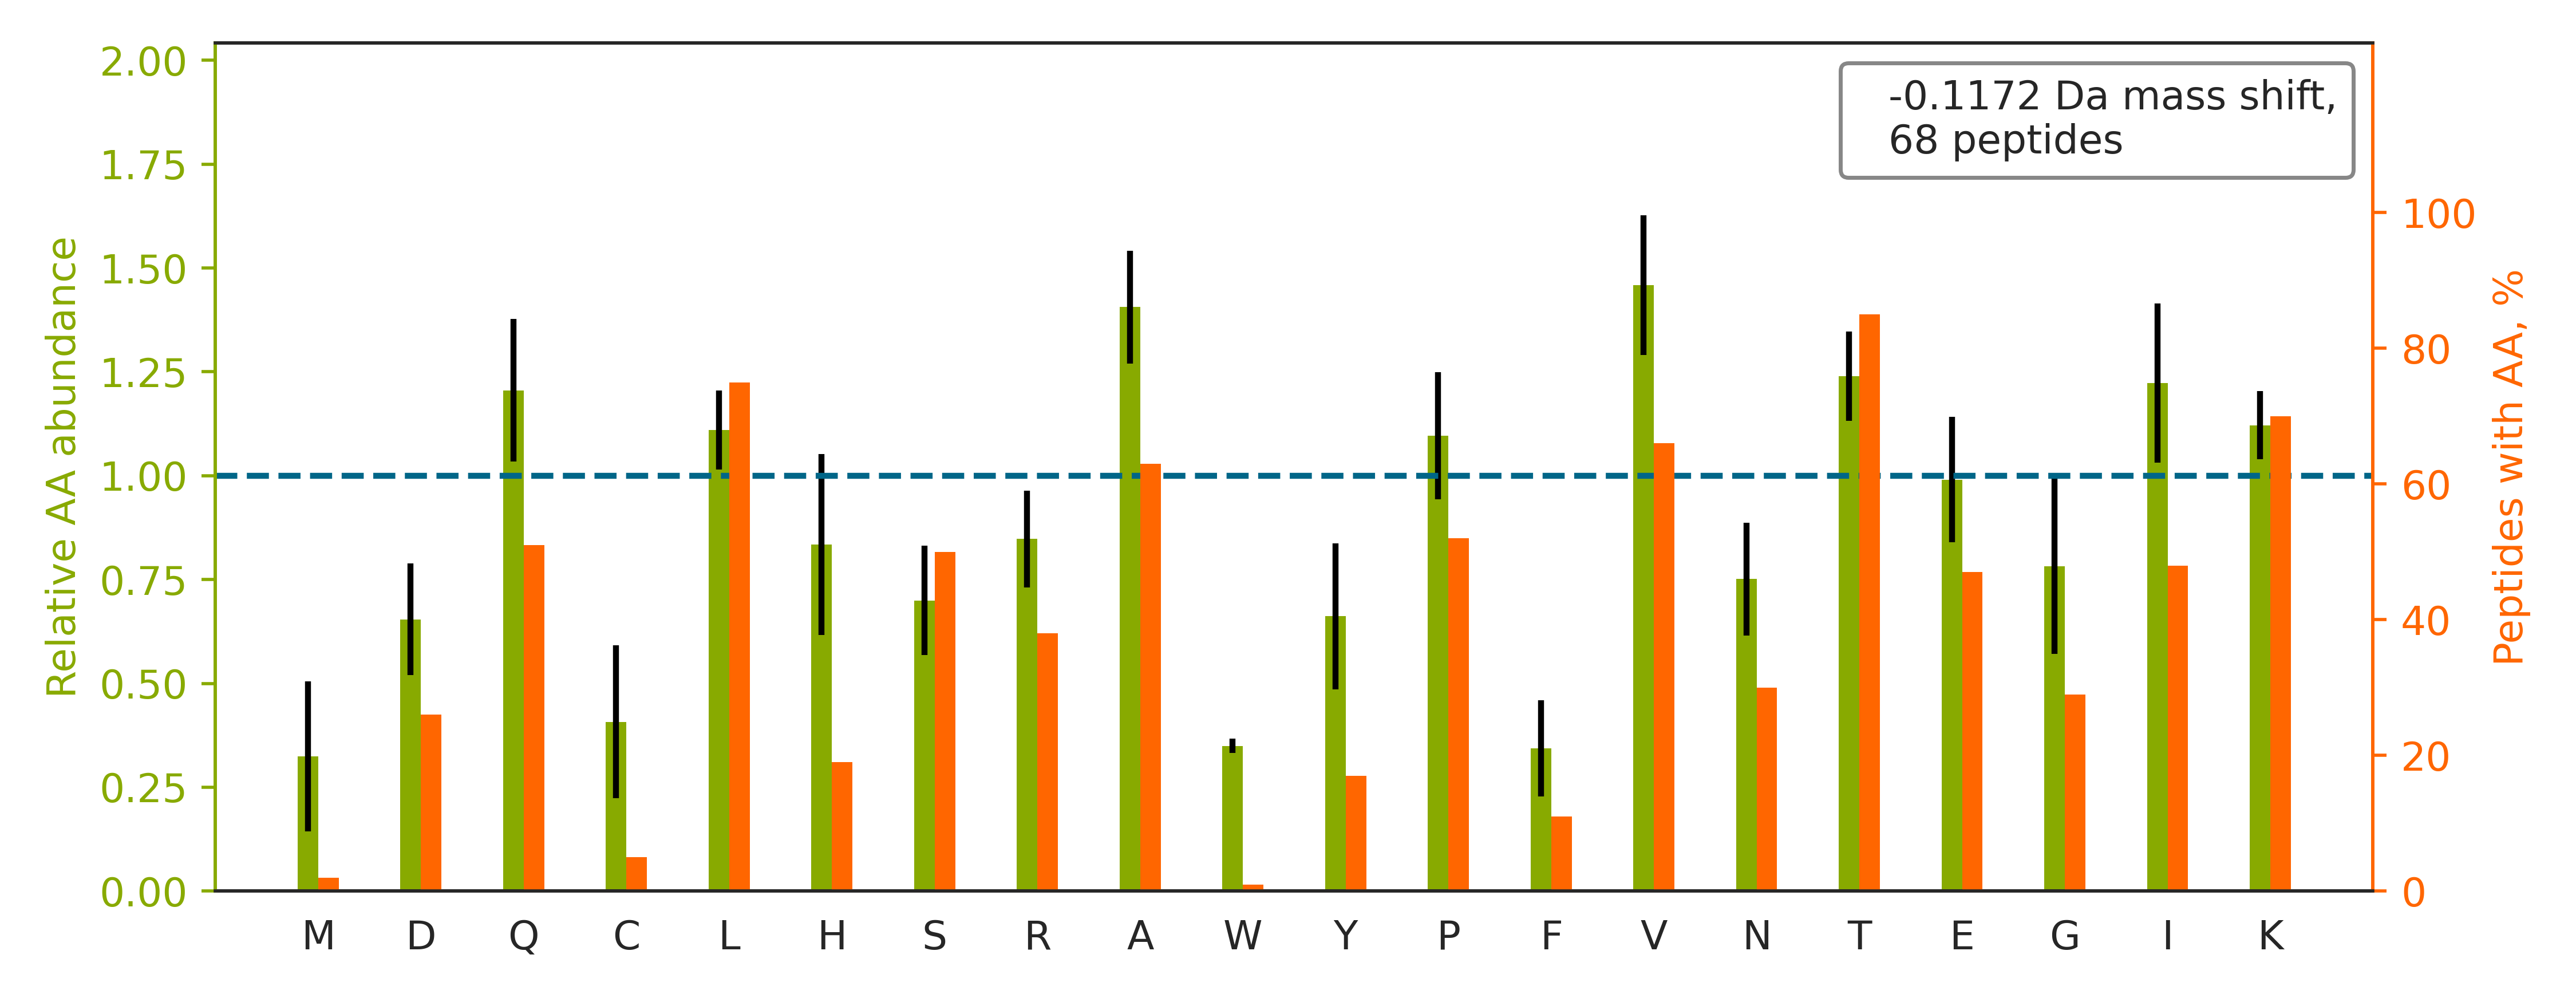

Data behind this chart, as committed beside it:
top isoform	localization score	spectrum
TRTFNTSTGGLLLPSDTK		20160929_QE1_nlc1_BTW_SA_hs_HELA_S_Exp3_…
SQEQLAAELAEYTAK		20160929_QE1_nlc1_BTW_SA_hs_HELA_S_Exp3_…
TIQVENSHLILTGAGALNK		20160929_QE1_nlc1_BTW_SA_hs_HELA_S_Exp3_…
TVIVTGANTGIGK		20160929_QE1_nlc1_BTW_SA_hs_HELA_S_Exp3_…
TTETQVLVASAQK		20160929_QE1_nlc1_BTW_SA_hs_HELA_S_Exp3_…
TATPQQAQEVHEK		20160929_QE1_nlc1_BTW_SA_hs_HELA_S_Exp3_…
LVLVGDGGTGK		20160929_QE1_nlc1_BTW_SA_hs_HELA_S_Exp3_…
TYIQCIAAISR		20160929_QE1_nlc1_BTW_SA_hs_HELA_S_Exp3_…
TQILAASYELHK		20160929_QE1_nlc1_BTW_SA_hs_HELA_S_Exp3_…
TMTELEIDMNQR		20160929_QE1_nlc1_BTW_SA_hs_HELA_S_Exp3_…
TLHPAVHAGILAR		20160929_QE1_nlc1_BTW_SA_hs_HELA_S_Exp3_…
ATQALVLAPTR		20160929_QE1_nlc1_BTW_SA_hs_HELA_S_Exp3_…
THSDQFLVAFK		20160929_QE1_nlc1_BTW_SA_hs_HELA_S_Exp3_…
IVQAEGEAEAAK		20160929_QE1_nlc1_BTW_SA_hs_HELA_S_Exp3_…
TVNELQNLTAAEVVVPR		20160929_QE1_nlc1_BTW_SA_hs_HELA_S_Exp3_…
TIEYLQPNPASR		20160929_QE1_nlc1_BTW_SA_hs_HELA_S_Exp3_…
TGYTLDVTTGQR		20160929_QE1_nlc1_BTW_SA_hs_HELA_S_Exp3_…
TAADHVEEK		20160929_QE1_nlc1_BTW_SA_hs_HELA_S_Exp3_…
TSSVVTLEVAK		20160929_QE1_nlc1_BTW_SA_hs_HELA_S_Exp3_…
HILLYGPPGTGK		20160929_QE1_nlc1_BTW_SA_hs_HELA_S_Exp3_…
TSSIQSRPLPSPPK		20160929_QE1_nlc1_BTW_SA_hs_HELA_S_Exp3_…
QITQSALLAEAR		20160929_QE1_nlc1_BTW_SA_hs_HELA_S_Exp3_…
TGQQAEPLVVDLK		20160929_QE1_nlc1_BTW_SA_hs_HELA_S_Exp3_…
HAEATLGSGNLR		20160929_QE1_nlc1_BTW_SA_hs_HELA_S_Exp3_…
LLVVYPWTQR		20160929_QE1_nlc1_BTW_SA_hs_HELA_S_Exp3_…
TPTAVVAPVEK		20160929_QE1_nlc1_BTW_SA_hs_HELA_S_Exp3_…
TNTLAAQSVIK		20160929_QE1_nlc1_BTW_SA_hs_HELA_S_Exp3_…
TSTSPPPEK		20160929_QE1_nlc1_BTW_SA_hs_HELA_S_Exp3_…
TPQGLSNLAK		20160929_QE1_nlc1_BTW_SA_hs_HELA_S_Exp3_…
TATQLAVNK		20160929_QE1_nlc1_BTW_SA_hs_HELA_S_Exp3_…
TLQQQTFK		20160929_QE1_nlc1_BTW_SA_hs_HELA_S_Exp3_…
VIDPATATSVDLR		20160929_QE1_nlc1_BTW_SA_hs_HELA_S_Exp3_…
TEISVESK		20160929_QE1_nlc1_BTW_SA_hs_HELA_S_Exp3_…
SQQLDSNVTMPK		20160929_QE1_nlc1_BTW_SA_hs_HELA_S_Exp3_…
TAGPEQGPGLGGR		20160929_QE1_nlc1_BTW_SA_hs_HELA_S_Exp3_…
TPSSDVLVFDYTK		20160929_QE1_nlc1_BTW_SA_hs_HELA_S_Exp3_…
SGPIFIVVPNGK		20160929_QE1_nlc1_BTW_SA_hs_HELA_S_Exp3_…
TFRIEEIPLDQVDIDK		20160929_QE1_nlc1_BTW_SA_hs_HELA_S_Exp3_…
IVAVTGAEAQK		20160929_QE1_nlc1_BTW_SA_hs_HELA_S_Exp3_…
THAVLVALK		20160929_QE1_nlc1_BTW_SA_hs_HELA_S_Exp3_…
HLVYESDQNK		20160929_QE1_nlc1_BTW_SA_hs_HELA_S_Exp3_…
TITLEVEPSDTIENVK		20160929_QE1_nlc1_BTW_SA_hs_HELA_S_Exp3_…
ISNLIVLHLR		20160929_QE1_nlc1_BTW_SA_hs_HELA_S_Exp3_…
KPYECNELGK		20160929_QE1_nlc1_BTW_SA_hs_HELA_S_Exp3_…
TAVAPSAVNLADPR		20160929_QE1_nlc1_BTW_SA_hs_HELA_S_Exp3_…
SAPASQASLRATSSTQSLAR		20160929_QE1_nlc1_BTW_SA_hs_HELA_S_Exp3_…
TGIAQLVK		20160929_QE1_nlc1_BTW_SA_hs_HELA_S_Exp3_…
TDVDVSLPK		20160929_QE1_nlc1_BTW_SA_hs_HELA_S_Exp3_…
TLLVADPR		20160929_QE1_nlc1_BTW_SA_hs_HELA_S_Exp3_…
TFEVTPIRAK		20160929_QE1_nlc1_BTW_SA_hs_HELA_S_Exp3_…
TQVAIVR		20160929_QE1_nlc1_BTW_SA_hs_HELA_S_Exp3_…
TVLIACNVK		20160929_QE1_nlc1_BTW_SA_hs_HELA_S_Exp3_…
TYIPPKGETK		20160929_QE1_nlc1_BTW_SA_hs_HELA_S_Exp3_…
SLPNEEIVQK		20160929_QE1_nlc1_BTW_SA_hs_HELA_S_Exp3_…
TEAPLAK		20160929_QE1_nlc1_BTW_SA_hs_HELA_S_Exp3_…
TVDVIVR		20160929_QE1_nlc1_BTW_SA_hs_HELA_S_Exp3_…
LEELSREVAQK		20160929_QE1_nlc1_BTW_SA_hs_HELA_S_Exp3_…
APIKTITK		20160929_QE1_nlc1_BTW_SA_hs_HELA_S_Exp3_…
TGLAVTVGQAK		20160929_QE1_nlc1_BTW_SA_hs_HELA_S_Exp3_…
TPLHEIALSIK		20160929_QE1_nlc1_BTW_SA_hs_HELA_S_Exp3_…
... 8 more rows
